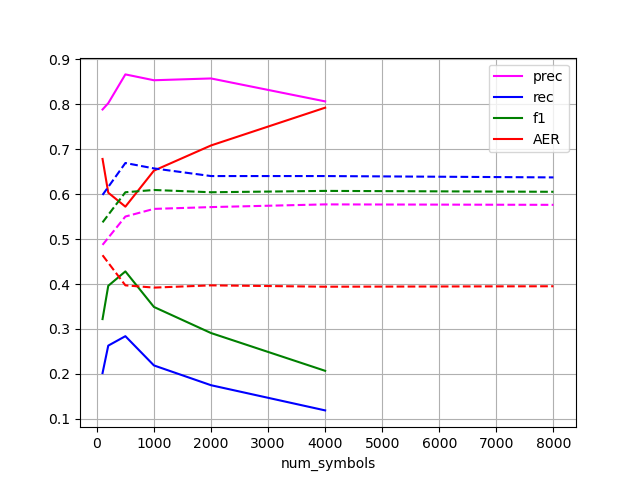

The file beside this chart, header and first rows:
num_symbols, prec, rec, f1, AER
100, 0.788, 0.202, 0.322, 0.678
200, 0.802, 0.263, 0.396, 0.603
500, 0.866, 0.284, 0.428, 0.572
1000, 0.853, 0.219, 0.349, 0.652
2000, 0.857, 0.175, 0.291, 0.708
4000, 0.806, 0.119, 0.207, 0.792
